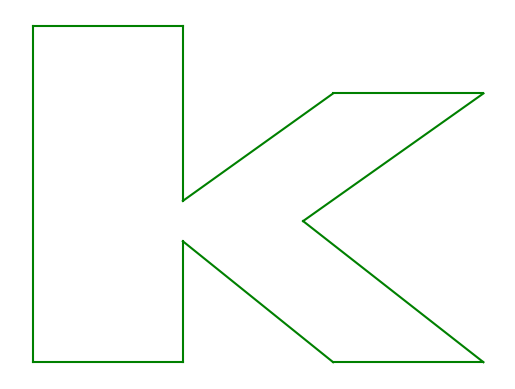
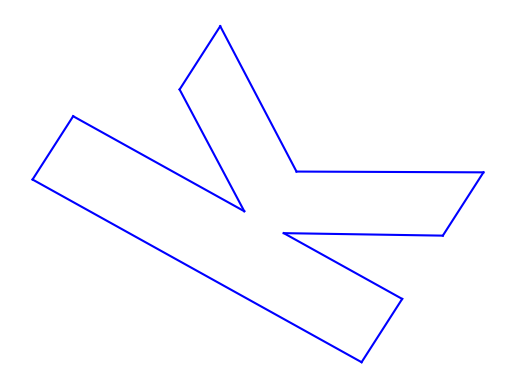
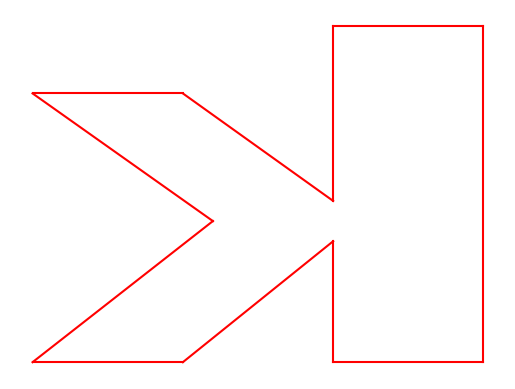

Source code (Python) for these figures, in order:
# #############################################################################################
# [redacted]
#
# [redacted]
#
#   Purpose: Draw Lower Case Letter k
#
#       The lower case letter k is shown in Figure 1. As can be seen, the letter is determined 
#       by a set of vertices. In this project, you will use matrices, transformations and 
#       Python program to draw different lower case k.
#
#       Questions
#       1. (5 pts) Design vertices of the lower case k.
#       2. (5 pts) What is the adjacency matrix?
#       3. (10 pts) Using Python program to draw the lower case k.
#       4. (10 pts) Rotate the lower case k by 45◦counterclockwise around the lower left corner,
#           then use a linear transformation to draw the rotated k.
#       5. (10 pts) Using a linear transformation to draw the backwards lower case k.
#
# #############################################################################################

import math
import numpy as np                              #https://is.gd/EkIBvK
import matplotlib.pyplot as plt                 #https://is.gd/5akTkL
from matplotlib.pyplot import plot, ion, show
# Colors for figures
red = 'r'
green = 'g'
blue = 'b'

# coordinate matrix for k
matrix = np.array([[0, 5, 5, 10, 15,    9, 15, 10,  5,  5,  0],
                   [0, 0, 9,  0,  0, 10.5, 20, 20, 12, 25, 25]])

# Q2: (5 pts) The adjacency matrix of the lower case k
# Maps edge connection of each vertex
adjacencyMatrix = np.array([[0, 1, 0, 0, 0, 0, 0, 0, 0, 0, 1],
                            [1, 0, 1, 0, 0, 0, 0, 0, 0, 0, 0],
                            [0, 1, 0, 1, 0, 0, 0, 0, 0, 0, 0],
                            [0, 0, 1, 0, 1, 0, 0, 0, 0, 0, 0],
                            [0, 0, 0, 1, 0, 1, 0, 0, 0, 0, 0],
                            [0, 0, 0, 0, 1, 0, 1, 0, 0, 0, 0],
                            [0, 0, 0, 0, 0, 1, 0, 1, 0, 0, 0],
                            [0, 0, 0, 0, 0, 0, 1, 0, 1, 0, 0],
                            [0, 0, 0, 0, 0, 0, 0, 1, 0, 1, 0],
                            [0, 0, 0, 0, 0, 0, 0, 0, 1, 0, 1],
                            [1, 0, 0, 0, 0, 0, 0, 0, 0, 1, 0]])

# Q3: (10 pts) Draw lower case k using Python
fig, k1 = plt.subplots(1)

# Function for drawing k
def plotFigure(figure, matrix, adjacencyMatrix, color):
    for row in range(11):                           
        for column in range(row):
            if adjacencyMatrix[row, column] == 1:
                 figure.plot([matrix[0,    row],
                              matrix[0, column]],
                             [matrix[1,    row],
                              matrix[1, column]], 
                             color)
    return figure.axis('off')

k1 = plotFigure(k1, matrix, adjacencyMatrix, green) #prints matrix

# Q4: (10 pts) Rotate the lower case k by 45° counterclockwise around
# the lower left corner, then use a linear transformation to draw the rotated k.
theta = math.pi / 3                   #45° CCW ≈ 225° CW---\--------------------|
                                                            # R_𝜭=[cos𝜭 -sin𝜭;  |
# Rotation Matrix                                           #     sin𝜭  cos𝜭],  | 
rotation = np.array([[math.cos(45), -math.sin(45)],         #-------------------|
                     [math.sin(theta), math.cos(theta)]])

kRotated = np.matmul(rotation, matrix)                     #Matrix Multiplication

fig, k4 = plt.subplots(1)
k4 = plotFigure(k4, kRotated, adjacencyMatrix, blue) #prints matrix


# Q5: (10 pts) Use linear transformation to draw backwards lowercase 'k'
transformation = np.array([[-1, 0], [0, 1]])
kTransformed = np.matmul(transformation, matrix)
fig, k5 = plt.subplots(1)
k5 = plotFigure(k5, kTransformed, adjacencyMatrix, red)

show()
